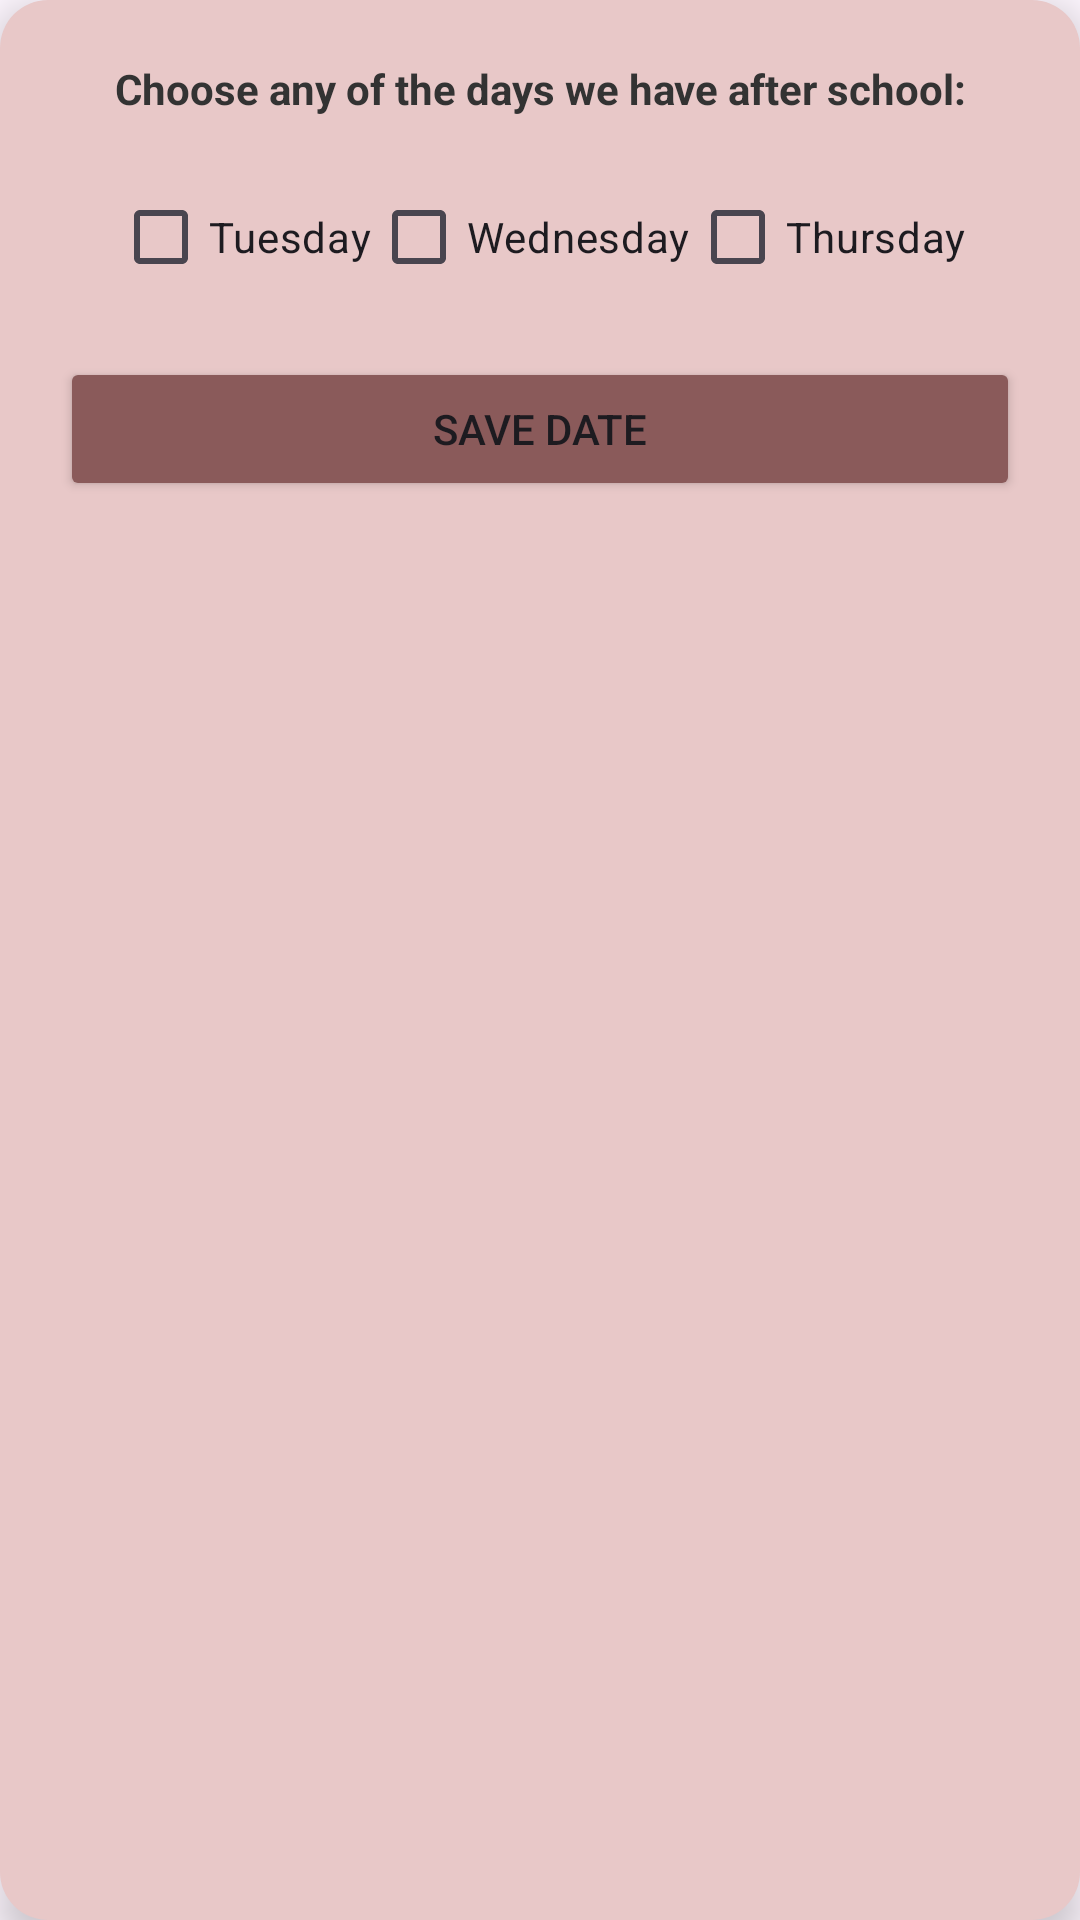

Write the Android layout XML for this screen, with the resource values it uses.
<!-- AndroidManifest.xml: application theme Theme.Peer_Tutoring_App -->
<!-- res/layout/student_date_popup.xml -->
<?xml version="1.0" encoding="utf-8"?>

<LinearLayout xmlns:android="http://schemas.android.com/apk/res/android"
    android:layout_width="320dp"
    android:layout_height="wrap_content"
    android:background="@drawable/student_popup_rounded_bg"
    android:elevation="8dp"
    android:orientation="vertical"
    android:padding="20dp">

    <TextView
        android:layout_width="match_parent"
        android:layout_height="wrap_content"
        android:layout_marginBottom="16dp"
        android:gravity="center"
        android:text="Choose any of the days we have after school:"
        android:textColor="#333333"
        android:textSize="14sp"
        android:textStyle="bold" />

    <LinearLayout
        android:layout_width="match_parent"
        android:layout_height="wrap_content"
        android:orientation="horizontal"
        android:gravity="center">

        <CheckBox
            android:id="@+id/cb_tuesday"
            android:layout_width="wrap_content"
            android:layout_height="wrap_content"
            android:text="Tuesday" />

        <CheckBox
            android:id="@+id/cb_wednesday"
            android:layout_width="wrap_content"
            android:layout_height="wrap_content"
            android:text="Wednesday" />

        <CheckBox
            android:id="@+id/cb_thursday"
            android:layout_width="wrap_content"
            android:layout_height="wrap_content"
            android:text="Thursday" />
    </LinearLayout>

    <Button
        android:id="@+id/btnSaveDate"
        android:layout_width="match_parent"
        android:layout_height="wrap_content"
        android:layout_marginTop="16dp"
        android:backgroundTint="#8A5A5A"
        android:text="Save Date" />
</LinearLayout>
<!-- resources referenced by this layout -->
<resources>
  <!-- drawable student_popup_rounded_bg (drawable) -->
  <?xml version="1.0" encoding="utf-8"?>
  
  <shape xmlns:android="http://schemas.android.com/apk/res/android">
      <solid android:color="#E8C8C8" />
      <corners android:radius="16dp" />
  </shape>
  <style name="Theme.Peer_Tutoring_App" parent="Base.Theme.Peer_Tutoring_App" />
  <style name="Base.Theme.Peer_Tutoring_App" parent="Theme.Material3.DayNight.NoActionBar">
          
          
      </style>
</resources>
